Image classification data set "data" (taiyou-sun/SEM-study on GitHub). Class labels (2): anomaly, normal.

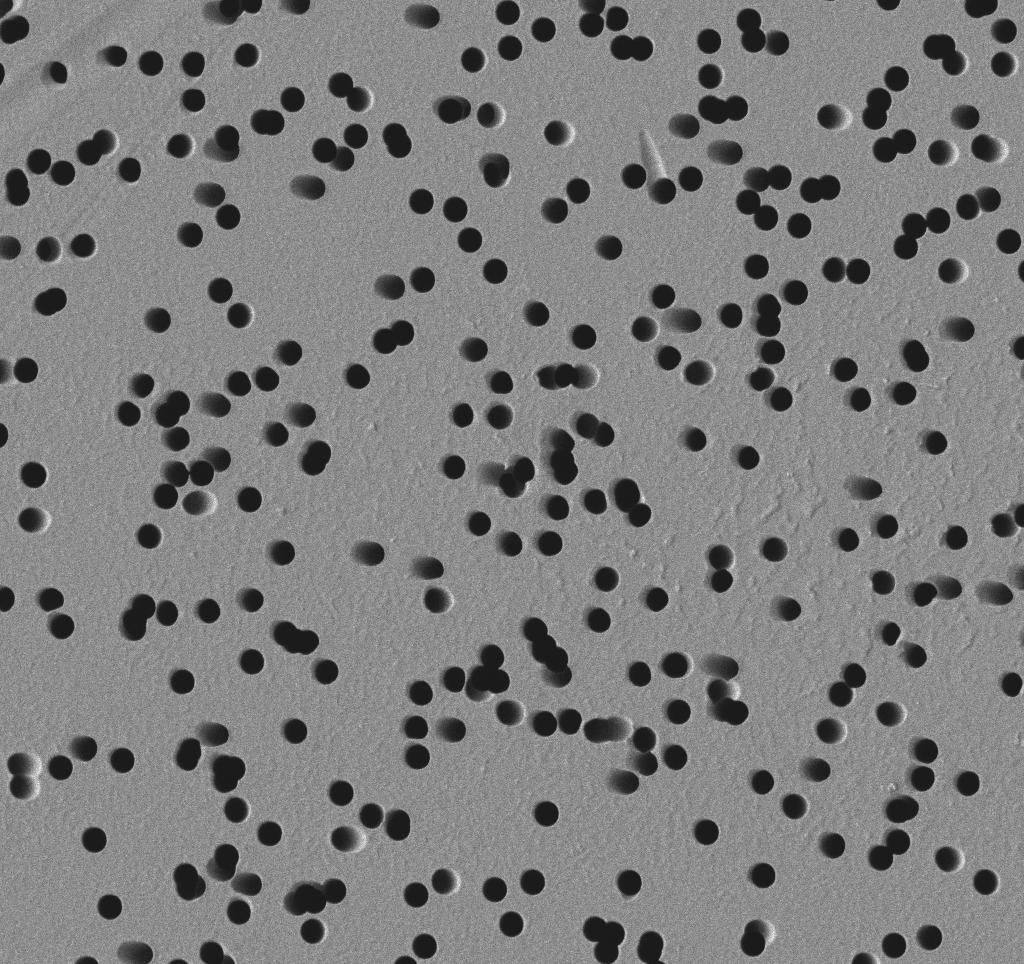
Label: normal

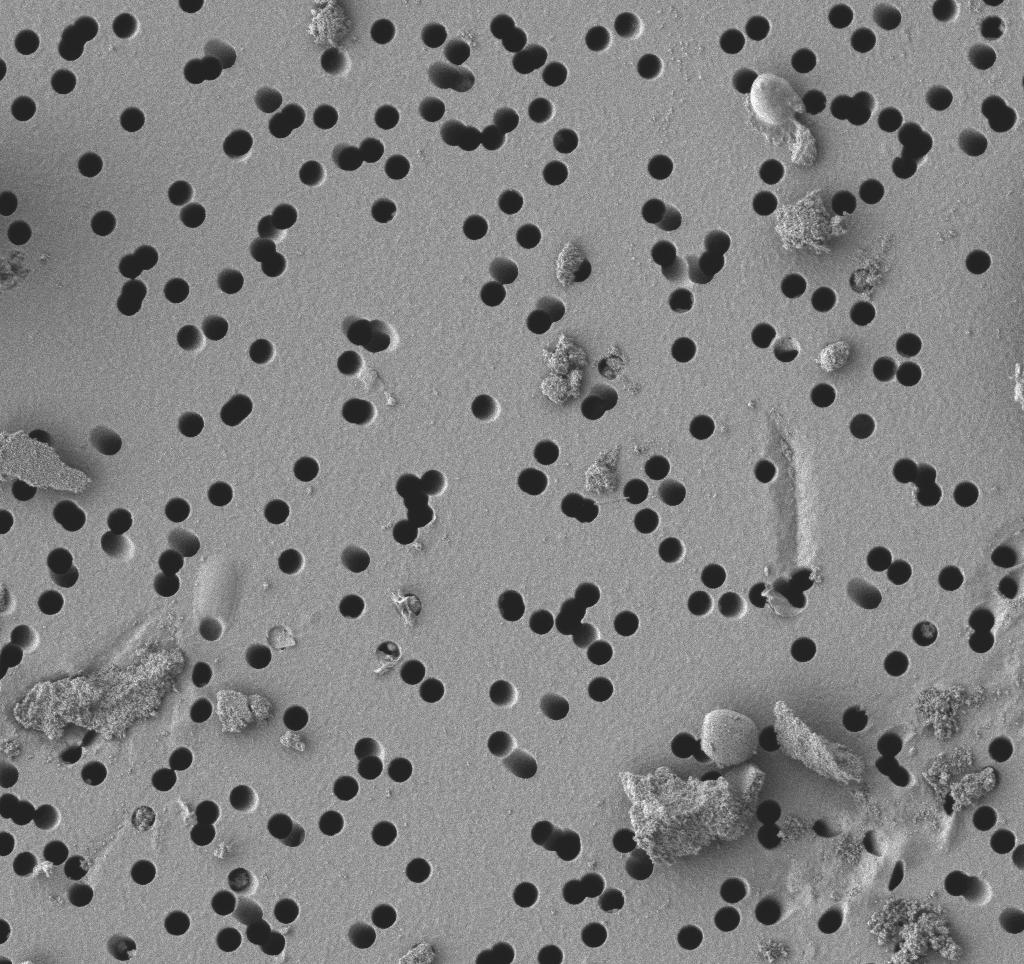
Label: anomaly

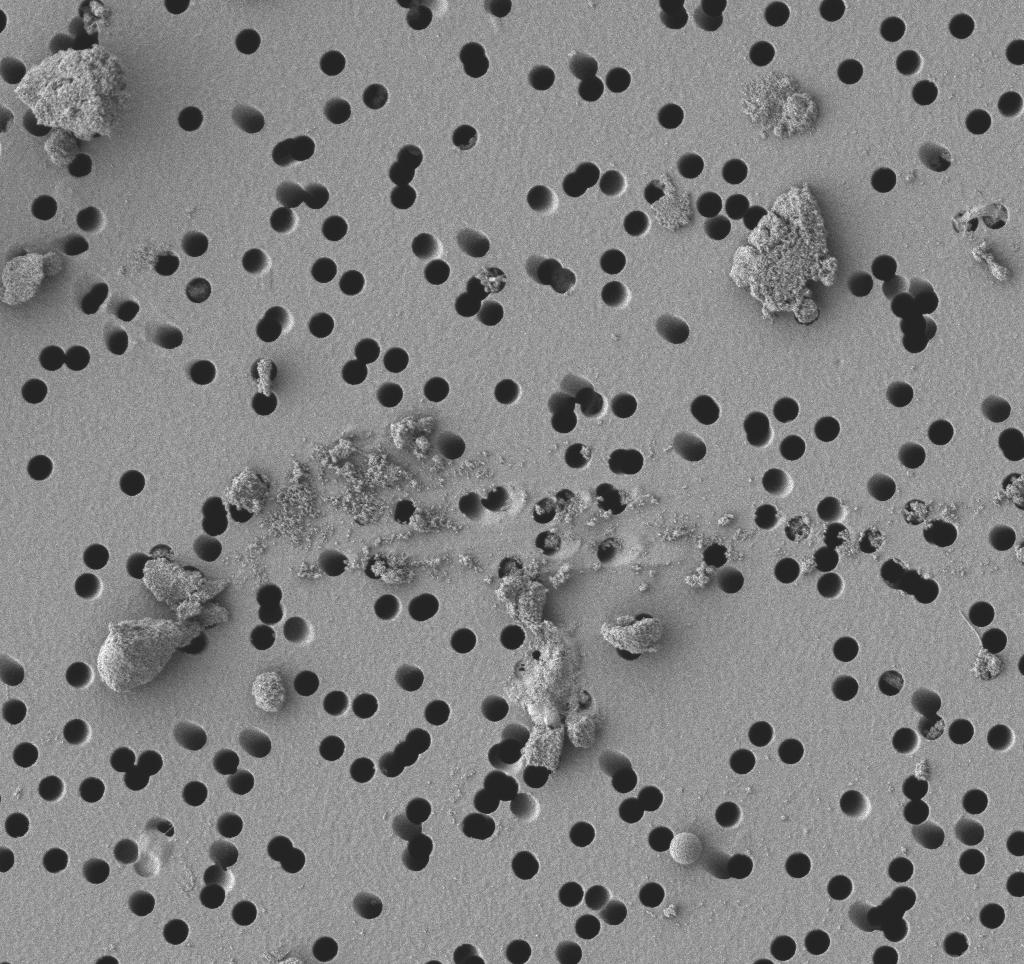
Label: anomaly

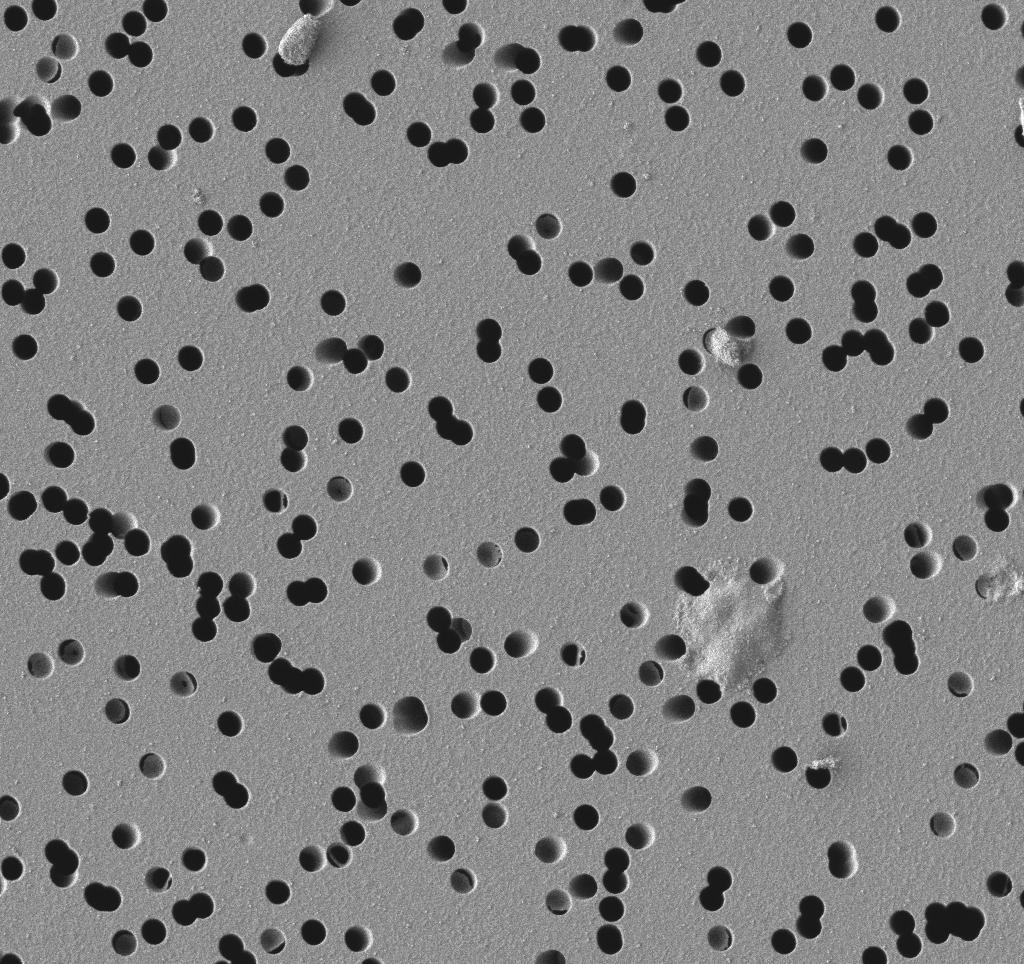
Label: anomaly

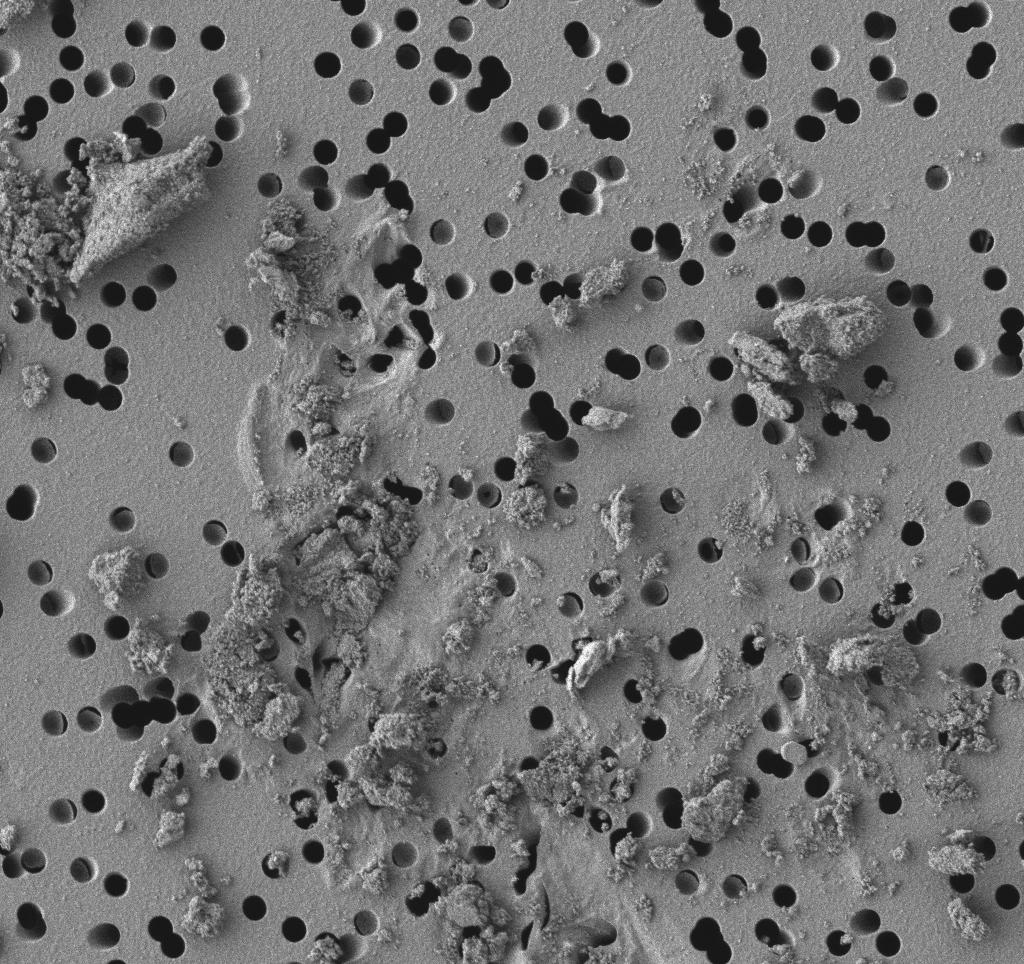
Label: anomaly

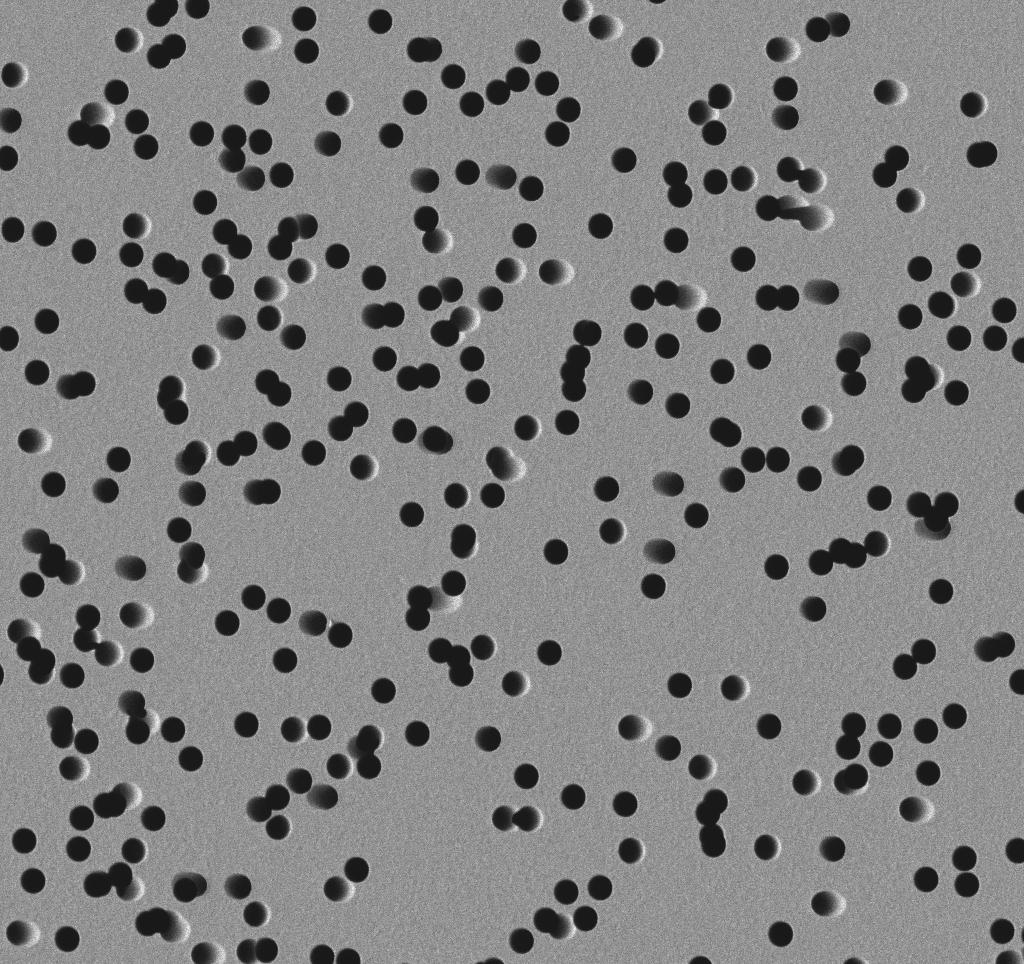
Label: normal
